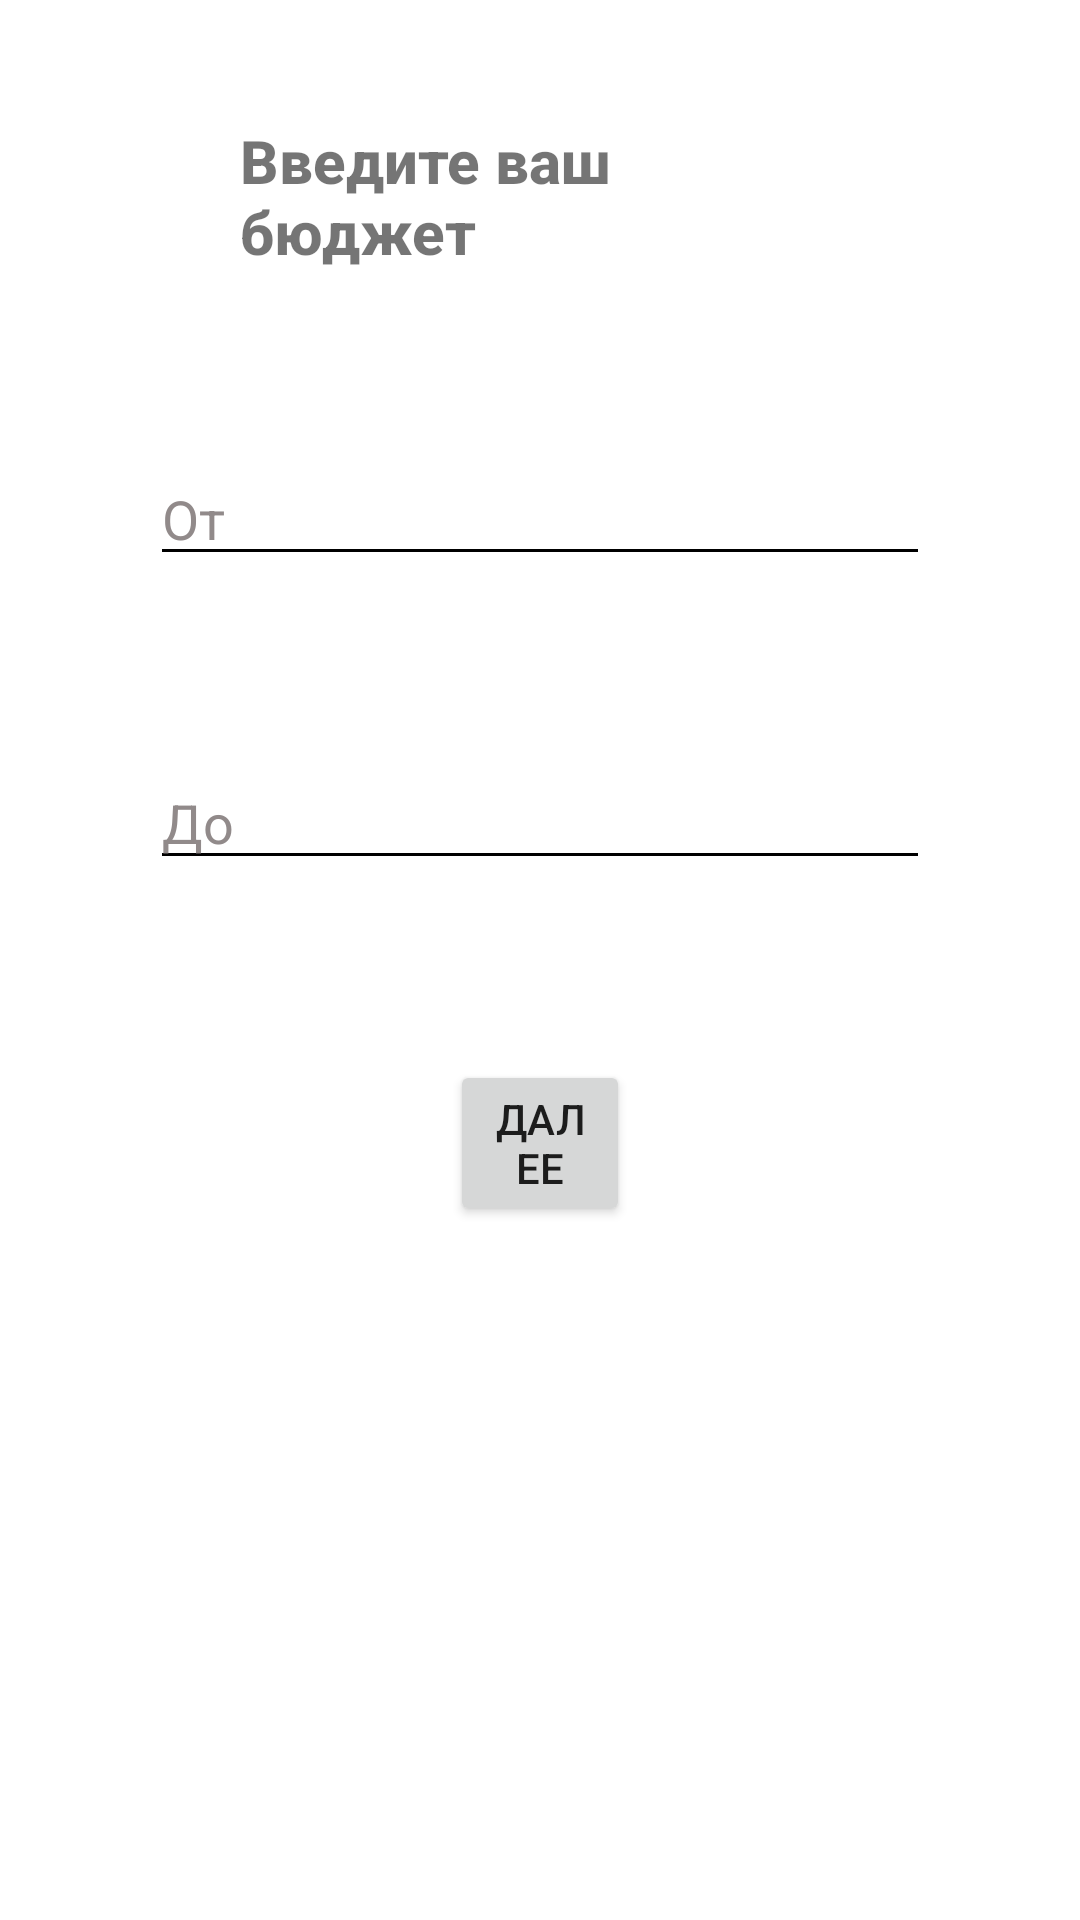

Android layout source for this screen:
<!-- AndroidManifest.xml: application theme Theme.TravelGid -->
<!-- res/layout/activity_get_budget.xml -->
<?xml version="1.0" encoding="utf-8"?>
<LinearLayout xmlns:android="http://schemas.android.com/apk/res/android"
    android:layout_width="match_parent"
    xmlns:tools="http://schemas.android.com/tools"
    tools:context=".getBudget"
    android:layout_height="match_parent">

    <RelativeLayout
        android:layout_width="match_parent"
        android:layout_height="match_parent">
        <TextView
            android:id="@+id/mainText"
            android:layout_width="match_parent"
            android:layout_height="wrap_content"
            android:layout_marginHorizontal="80sp"
            android:layout_marginTop="40sp"
            android:fontFamily="sans-serif-medium"
            android:text="Введите ваш бюджет"
            android:textSize="20sp"
            android:textStyle="bold" />

        <EditText
            android:id="@+id/minBudget"
            android:layout_width="match_parent"
            android:layout_height="wrap_content"
            android:layout_below="@+id/mainText"
            android:layout_marginHorizontal="50sp"
            android:layout_marginTop="60sp"
            android:backgroundTint="@color/black"
            android:ems="10"
            android:gravity="center_vertical"
            android:hint="От"
            android:inputType="textPersonName"
            android:textColor="#191111"
            android:textColorHint="#918A8A" />

        <EditText
            android:id="@+id/maxBudget"
            android:layout_width="match_parent"
            android:layout_height="wrap_content"
            android:layout_below="@+id/minBudget"
            android:layout_marginHorizontal="50sp"
            android:layout_marginTop="60sp"
            android:backgroundTint="@color/black"
            android:ems="10"
            android:gravity="center_vertical"
            android:hint="До"
            android:inputType="textPersonName"
            android:textColor="#191111"
            android:textColorHint="#918A8A" />
        <Button
            android:id="@+id/button"
            android:layout_width="wrap_content"
            android:layout_height="wrap_content"
            android:layout_marginHorizontal="150dp"
            android:layout_marginTop="60dp"
            android:layout_below="@+id/maxBudget"
            android:text="Далее" />
    </RelativeLayout>
</LinearLayout>
<!-- resources referenced by this layout -->
<resources>
  <style name="Theme.TravelGid" parent="Theme.MaterialComponents.DayNight.DarkActionBar">
          
          <item name="colorPrimary">@color/purple_500</item>
          <item name="colorPrimaryVariant">@color/purple_700</item>
          <item name="colorOnPrimary">@color/white</item>
          
          <item name="colorSecondary">@color/teal_200</item>
          <item name="colorSecondaryVariant">@color/teal_700</item>
          <item name="colorOnSecondary">@color/black</item>
          
          <item name="android:statusBarColor" tools:targetApi="l">?attr/colorPrimaryVariant</item>
          
      </style>
  <!-- not gathered from this repository: default colours our renderer supplied (Android Studio template values) -->
  <color name="purple_500">#FF6200EE</color>
  <color name="purple_700">#FF3700B3</color>
  <color name="teal_200">#FF03DAC5</color>
  <color name="teal_700">#FF018786</color>
  <color name="black">#FF000000</color>
  <color name="white">#FFFFFFFF</color>
</resources>
